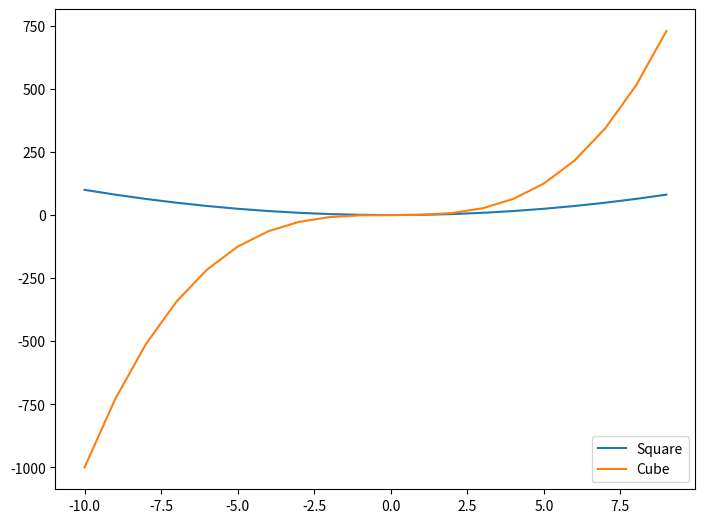

Write Python code to recreate this figure.
import matplotlib.pyplot as plt
import numpy as np

x = np.linspace(-10, 9, 20)
y = x ** 3
z = x ** 2

figure = plt.figure()
axes = figure.add_axes([0, 0, 1, 1])
axes.plot(x, z, label="Square")
axes.plot(x, y, label="Cube")
axes.legend(loc=4)

plt.show()